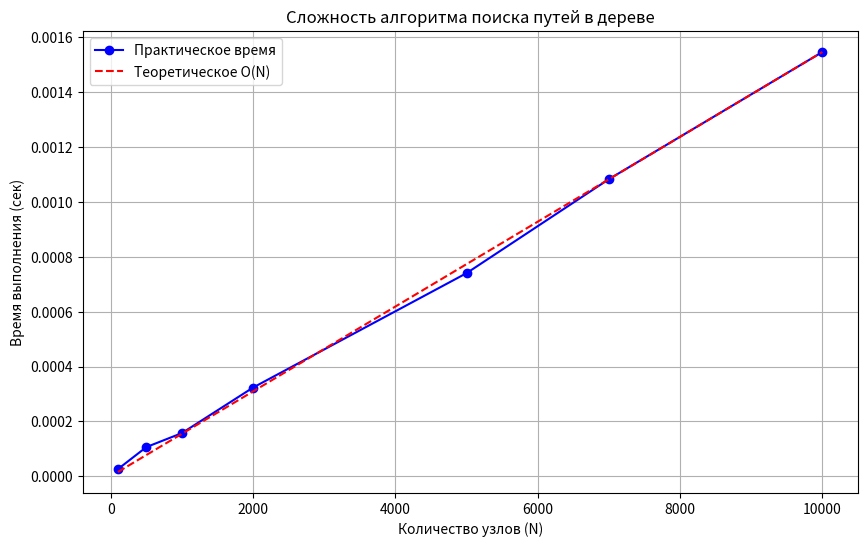

Write the Python code that produced this figure.
import sys
import time
import random
from array import array
import matplotlib.pyplot as plt

# Увеличим лимит рекурсии для глубоких деревьев
sys.setrecursionlimit(20000)

class Node:
    def __init__(self, value):
        self.value = value
        self.left = None
        self.right = None

class Tree:
    def __init__(self, root_node=None):
        self.root = root_node
        # Хранилища для результатов
        self.max_sum = -float('inf')
        self.min_sum = float('inf')
        self.max_path = array('i')
        self.min_path = array('i')

    def find_min_max_paths(self):
        """Интерфейс для запуска поиска за один обход"""
        if not self.root:
            return None
        
        # Сброс состояний перед поиском
        self.max_sum = -float('inf')
        self.min_sum = float('inf')
        self.max_path = array('i')
        self.min_path = array('i')
        
        current_path = array('i')
        self._dfs(self.root, 0, current_path)
        return self.min_path, self.max_path

    def _dfs(self, node, current_sum, current_path):
        # Добавляем значение текущего узла
        val = node.value
        current_sum += val
        current_path.append(val)

        # Проверка на лист
        if node.left is None and node.right is None:
            # Проверка максимума
            if current_sum > self.max_sum:
                self.max_sum = current_sum
                # Копируем array (срез создает новый объект array)
                self.max_path = array('i', current_path)
            
            # Проверка минимума
            if current_sum < self.min_sum:
                self.min_sum = current_sum
                self.min_path = array('i', current_path)
        else:
            if node.left:
                self._dfs(node.left, current_sum, current_path)
            if node.right:
                self._dfs(node.right, current_sum, current_path)

        # Backtracking: удаляем последний элемент перед возвратом на уровень выше
        current_path.pop()

def build_random_tree(n):
    """Вспомогательная функция для генерации дерева заданной сложности"""
    if n <= 0:
        return None
    root = Node(random.randint(-100, 100))
    nodes = [root] # Здесь list используется только для генерации теста, 
                   # сам алгоритм поиска его не использует.
    for i in range(1, n):
        parent = nodes[(i - 1) // 2]
        new_node = Node(random.randint(-100, 100))
        if i % 2 == 1:
            parent.left = new_node
        else:
            parent.right = new_node
        nodes.append(new_node)
    return Tree(root)

# --- Блок тестирования и анализа сложности ---

def benchmark():
    sizes = array('i', [100, 500, 1000, 2000, 5000, 7000, 10000])
    times = [] # Для построения графика (внешняя библиотека допускает list)
    
    print(f"{'Nodes':<10} | {'Time (sec)':<15}")
    print("-" * 30)
    
    for n in sizes:
        tree = build_random_tree(n)
        
        start_time = time.perf_counter()
        tree.find_min_max_paths()
        end_time = time.perf_counter()
        
        elapsed = end_time - start_time
        times.append(elapsed)
        print(f"{n:<10} | {elapsed:<15.6f}")

    # Теоретическая сложность O(N)
    # Нормируем теорию под масштаб практических данных для визуализации
    k = times[-1] / sizes[-1]
    theoretical_times = [k * n for n in sizes]

    plt.figure(figsize=(10, 6))
    plt.plot(list(sizes), times, 'ob-', label='Практическое время')
    plt.plot(list(sizes), theoretical_times, 'r--', label='Теоретическое O(N)')
    plt.title('Сложность алгоритма поиска путей в дереве')
    plt.xlabel('Количество узлов (N)')
    plt.ylabel('Время выполнения (сек)')
    plt.legend()
    plt.grid(True)
    plt.show()

if __name__ == "__main__":
    # 1. Простая проверка
    root = Node(10)
    root.left = Node(5)
    root.right = Node(20)
    root.left.left = Node(-2)
    root.left.right = Node(7)
    
    t = Tree(root)
    min_p, max_p = t.find_min_max_paths()
    print("Пример работы:")
    print(f"Путь с мин. суммой ({t.min_sum}): {min_p.tolist()}")
    print(f"Путь с макс. суммой ({t.max_sum}): {max_p.tolist()}\n")
    
    # 2. Бенчмарк
    benchmark()